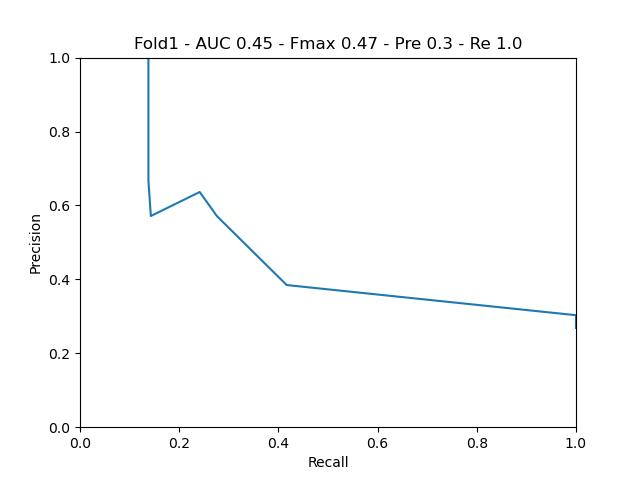

The table this chart was drawn from, first rows:
gt, predictions, path
0, 0.502, 52386144_1
0, 0.5005, 1019033995_2
0, 0.4988, 36347102_3
0, 0.4998, 52766551_1
0, 0.5005, 30234903_2
0, 0.5015, 1010206153_3
0, 0.5, 31322377_2
0, 0.502, 1049615843_2
0, 0.501, 52863624_1
0, 0.502, 49793965_2
0, 0.501, 49793965_3
0, 0.5005, 1032366601_2
0, 0.502, 1019025787_2
0, 0.5005, 52905901_1
0, 0.501, 52905901_2
0, 0.501, 53907497_2
0, 0.501, 53907497_3
0, 0.4998, 20892400_1
0, 0.501, 20892400_2
0, 0.5, 20892400_3
0, 0.4893, 1053790017_2
0, 0.5015, 1053790017_3
0, 0.5, 52495917_2
0, 0.4993, 52495917_3
0, 0.501, 52518052_3
0, 0.5005, 52897297_1
0, 0.501, 52897297_2
0, 0.5044, 30400440_1
0, 0.4973, 30400440_2
0, 0.5, 53081399_3
0, 0.503, 35198822_2
0, 0.5, 52869446_1
0, 0.5024, 52869446_2
0, 0.5005, 426031_2
0, 0.4983, 52897134_3
0, 0.501, 52532617_1
0, 0.501, 1018450967_3
0, 0.5005, 1026566037_3
0, 0.5005, 52862369_2
0, 0.5015, 52864632_2
0, 0.5, 52864632_3
0, 0.4949, 43874888_2
0, 0.502, 1020727083_1
0, 0.5, 1020727083_2
0, 0.5063, 1013597517_2
0, 0.495, 1020728147_2
0, 0.5005, 55306019_2
0, 0.499, 53932394_3
0, 0.502, 1013591458_2
0, 0.5005, 20456147_1
0, 0.5, 52514203_2
0, 0.501, 1049625512_2
0, 0.5, 20958950_3
0, 0.5005, 1010207926_2
0, 0.5005, 52820320_2
0, 0.4998, 1014177739_2
0, 0.5, 53070217_2
0, 0.4993, 37086425_3
0, 0.5, 1020755187_2
0, 0.5005, 1015402462_2
... 48 more rows
